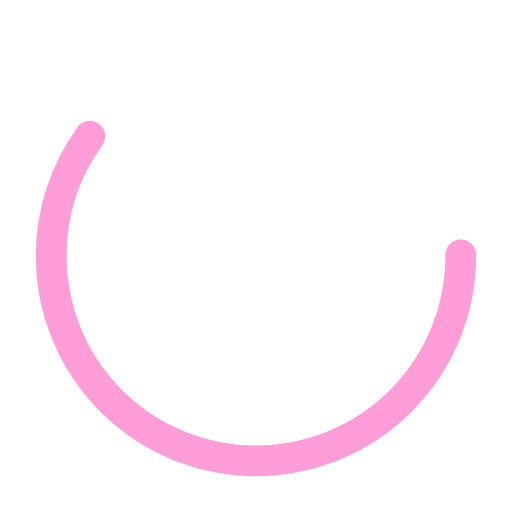
t = 0.00 s
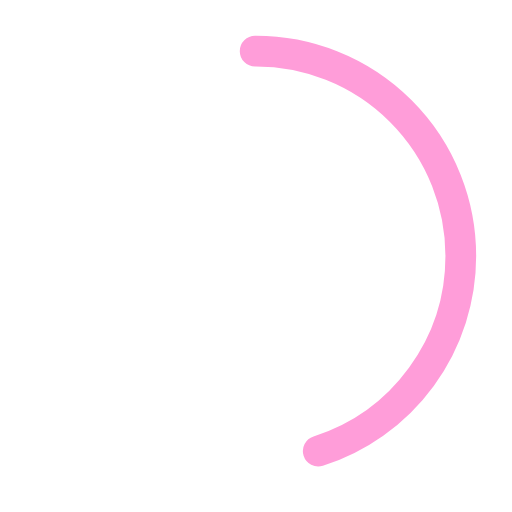
t = 0.25 s
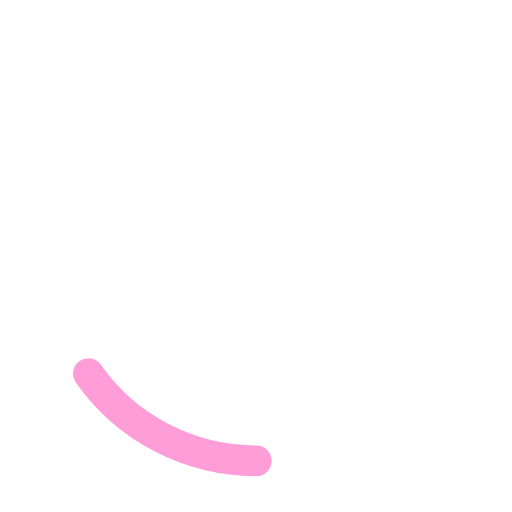
t = 0.75 s
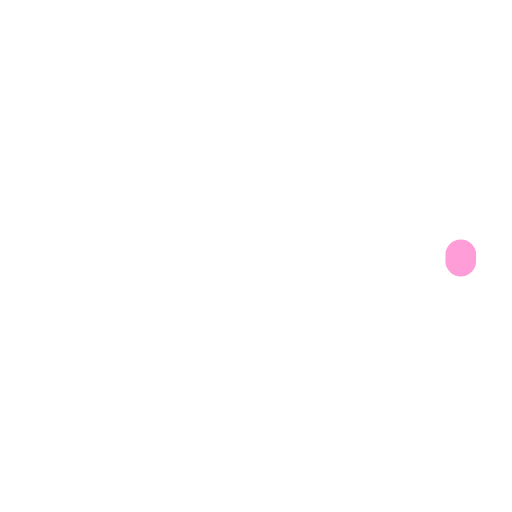
t = 1.00 s
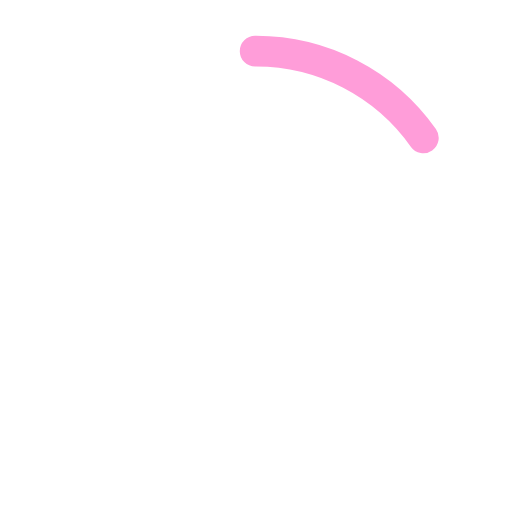
t = 1.25 s
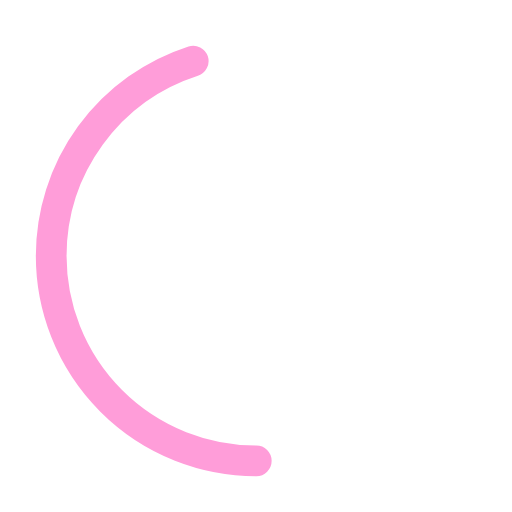
t = 1.75 s

The animated SVG that drew these frames (rendered in a browser with its animation timeline set to each time). Animation: 2 SMIL elements (animate=2); one cycle of 2.00 s, repeats indefinitely.

<svg class="uil-ring-alt" width="20px" height="20px" xmlns="http://www.w3.org/2000/svg" viewBox="0 0 100 100" preserveAspectRatio="xMidYMid">
    <rect x="0" y="0" width="100" height="100" fill="none" class="bk"></rect>
    <circle cx="50" cy="50" r="40" stroke="rgba(255,255,255,0)" fill="none" stroke-width="10" stroke-linecap="round"></circle>
    <circle cx="50" cy="50" r="40" stroke="rgba(255,157,217,1)" fill="none" stroke-width="6" stroke-linecap="round">
        <animate attributeName="stroke-dashoffset" dur="2s" repeatCount="indefinite" from="0" to="502"></animate>
        <animate attributeName="stroke-dasharray" dur="2s" repeatCount="indefinite" values="150.6 100.4;1 250;150.6 100.4"></animate>
    </circle>
</svg>
